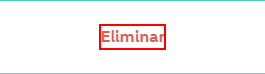
Task: Proceso que se encarga de resubir los articulos de wallapop
Workflow: DeleteProduct

Step 1: click on the button 'Eliminar' in window 'Despiece*' (chrome.exe)

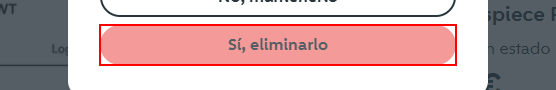
Step 2: click on the button 'Sí, eliminarlo' in window 'Despiece*' (chrome.exe)
